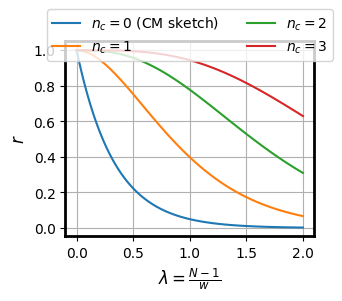

Source code (Python): (Note: this script raises an exception after producing the figure.)
import numpy as np
import matplotlib.pyplot as plt

color1="#002c53"
color2="#ffa510"
color3="#0c84c6"
color4="#ffbd66"
color5="#f74d4d"
color6="#2455a4"
color7="#41b7ac"
# color_list=[color3,color2,color7,color5]
color_list=[(75/255,101/255,175/255),(244/255,111/255,68/255),(164/255,5/255,69/255),(127/255,203/255,164/255),(255/255,5/255,6/255),(1/255,203/255,164/255)]

sketchs_list=["CM", "Tower", "DNN", "DNN_Tower", "GAT", "GAT_Tower"]


def draw_formula1():
    # 定义x的范围
    x = np.linspace(0, 2, 100)

    # 计算三个函数的y值
    y0 = np.exp(-x)
    y1 = np.exp(-x) + x * np.exp(-x)
    y2 = np.exp(-x) + x * np.exp(-x) + (x ** 2) / 2 * np.exp(-x)
    y3 = np.exp(-x) + x * np.exp(-x) + (x ** 2) / 2 * np.exp(-x) + (x ** 3) / 6 * np.exp(-x)

    # 绘制三个函数的图形
    fig, ax = plt.subplots(figsize=(3, 3))
    plt.plot(x, y0**3, label='$n_c=0$ (CM sketch)')
    plt.plot(x, y1**3, label='$n_c=1$')
    plt.plot(x, y2**3, label='$n_c=2$')
    plt.plot(x, y3**3, label='$n_c=3$')

    # 添加标题和标签
    ax.legend()
    ax.set_xlabel("$\lambda=\\frac{N-1}{w}$",fontsize=12, fontname='Times New Roman')
    # 设置图例
    legend = ax.legend(loc='upper center', bbox_to_anchor=(0.5, 1.2), ncol=2, fontsize=10,
                       prop={'family': 'Times New Roman'})

    # 设置字体和线宽
    ax.tick_params(axis='both', which='major', labelsize=10)
    for label in (ax.get_xticklabels() + ax.get_yticklabels()):
        label.set_fontname('Times New Roman')
    ax.spines['top'].set_linewidth(2.0)
    ax.spines['right'].set_linewidth(2.0)
    ax.spines['bottom'].set_linewidth(2.0)
    ax.spines['left'].set_linewidth(2.0)

    # 设置坐标轴标签
    # ax.set_xlabel(X_Label, fontsize=12, fontname='Times New Roman')
    ax.set_ylabel("$r$", fontsize=12, fontname='Times New Roman')

    # 设置图形窗口大小和位置
    fig.set_size_inches(3, 3)  # Adjust this based on your requirement
    fig.subplots_adjust(left=0.12, right=0.95, top=0.85, bottom=0.2)

    # 设置网格和边框
    ax.grid(True)
    ax.set_facecolor('none')
    fig.patch.set_facecolor('none')
    ax.patch.set_facecolor('none')

    # 显示图形
    plt.show()

def draw_formula2():
    # 定义x的范围
    x = np.linspace(0, 2, 100)

    def calculate_y(lam, k):
        d=3
        total = 0
        for i in range(k + 1):
            total+=(lam**i) / np.math.factorial(i) * np.exp(-lam) * ((1 - (1 - np.exp(-lam))**(d-1))**i)
        return 1 - (1 - total)**d

    y0 = calculate_y(x, 0)
    y1 = calculate_y(x, 1)
    y2 = calculate_y(x, 2)
    y3 = calculate_y(x, 3)

    # 绘制三个函数的图形
    fig, ax = plt.subplots(figsize=(3, 3))
    plt.plot(x, y0, label='$n_c=0$ (CM sketch)')
    plt.plot(x, y1, label='$n_c=1$')
    plt.plot(x, y2, label='$n_c=2$')
    plt.plot(x, y3, label='$n_c=3$')

    # 添加标题和标签
    ax.legend()
    ax.set_xlabel("$\lambda=\\frac{N-1}{w}$",fontsize=12, fontname='Times New Roman')
    # 设置图例
    legend = ax.legend(loc='upper center', bbox_to_anchor=(0.5, 1.2), ncol=2, fontsize=10,
                       prop={'family': 'Times New Roman'})

    # 设置字体和线宽
    ax.tick_params(axis='both', which='major', labelsize=10)
    for label in (ax.get_xticklabels() + ax.get_yticklabels()):
        label.set_fontname('Times New Roman')
    ax.spines['top'].set_linewidth(2.0)
    ax.spines['right'].set_linewidth(2.0)
    ax.spines['bottom'].set_linewidth(2.0)
    ax.spines['left'].set_linewidth(2.0)

    # 设置坐标轴标签
    # ax.set_xlabel(X_Label, fontsize=12, fontname='Times New Roman')
    ax.set_ylabel("$P$", fontsize=12, fontname='Times New Roman')

    # 设置网格和边框
    ax.grid(True)
    ax.set_facecolor('none')
    fig.patch.set_facecolor('none')
    ax.patch.set_facecolor('none')

    fig.set_size_inches(3, 3)  # Adjust this based on your requirement
    fig.subplots_adjust(left=0.12, right=0.95, top=0.85, bottom=0.2)

    # 显示图形
    plt.show()

draw_formula1()
draw_formula2()